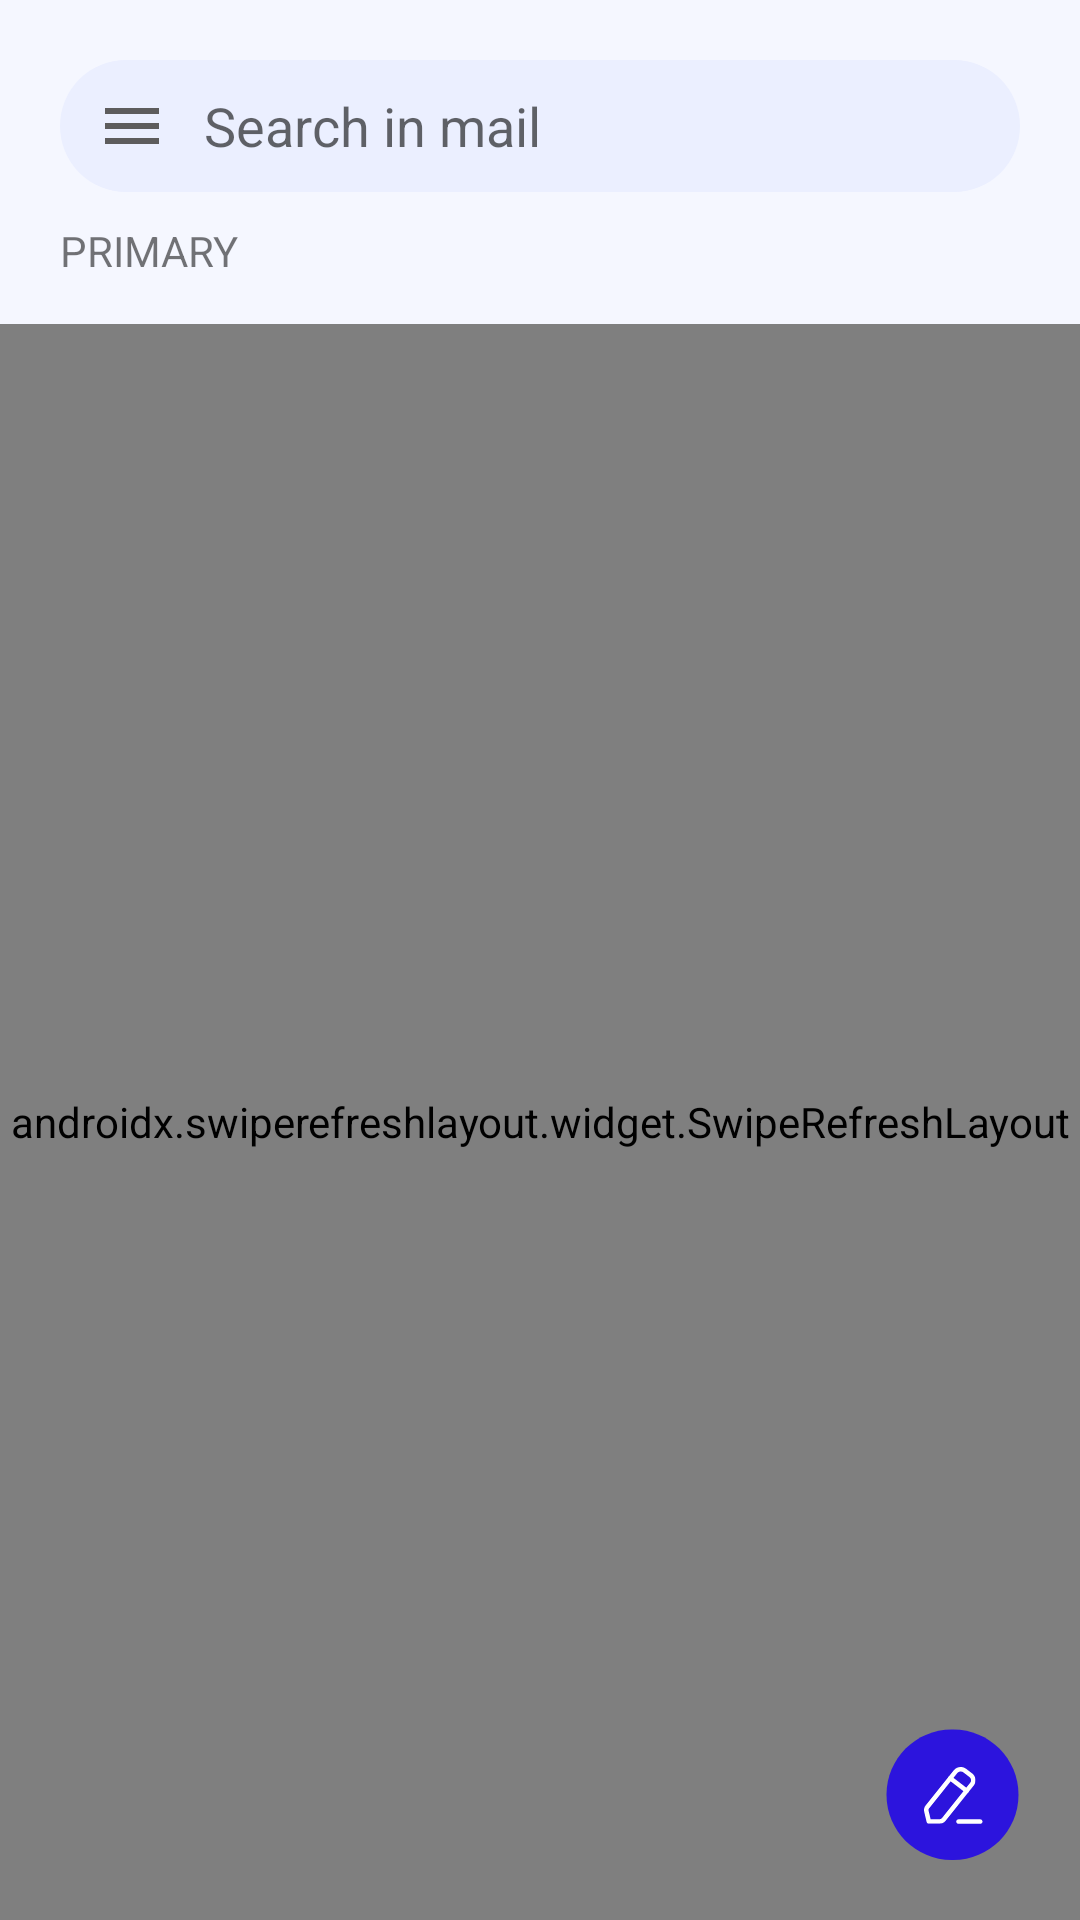

The Android layout XML behind this screen, and the referenced resources:
<!-- AndroidManifest.xml: application theme Theme.BreesApp -->
<!-- res/layout/fragment_notifications.xml -->
<?xml version="1.0" encoding="utf-8"?>
<androidx.drawerlayout.widget.DrawerLayout
    xmlns:android="http://schemas.android.com/apk/res/android"
    xmlns:app="http://schemas.android.com/apk/res-auto"
    xmlns:tools="http://schemas.android.com/tools"
    android:id="@+id/drawer_layout"
    android:layout_width="match_parent"
    android:layout_height="match_parent"
    android:layout_marginBottom="50dp"
    tools:context=".ui.notifications.NotificationsFragment">

    <androidx.constraintlayout.widget.ConstraintLayout
        android:id="@+id/content_container"
        android:layout_width="match_parent"
        android:layout_height="match_parent"
        android:background="@drawable/bg_lgray">

        <LinearLayout
            android:id="@+id/sb"
            android:layout_width="match_parent"
            android:layout_height="wrap_content"
            android:orientation="horizontal"
            android:layout_marginTop="20dp"
            android:layout_marginHorizontal="20dp"
            app:layout_constraintTop_toTopOf="parent"
            android:background="@drawable/searchview_bg">

            <ImageButton
                android:id="@+id/toggle_drawer"
                android:layout_width="wrap_content"
                android:layout_height="wrap_content"
                android:src="@drawable/mdi_menu"
                android:backgroundTint="@color/transperent"/>

            <EditText
                android:id="@+id/search_ed"
                android:layout_width="match_parent"
                android:layout_height="wrap_content"
                android:layout_gravity="center_vertical"
                android:hint="@string/search_in_mail"
                android:background="@color/transperent"/>
        </LinearLayout>

        <TextView
            android:id="@+id/groupTitle"
            android:layout_width="wrap_content"
            android:layout_height="wrap_content"
            android:text="PRIMARY"
            app:layout_constraintTop_toBottomOf="@id/sb"
            app:layout_constraintStart_toStartOf="@id/sb"
            android:layout_marginTop="10dp"/>

        <RelativeLayout
            android:layout_width="match_parent"
            android:layout_height="0dp"
            app:layout_constraintTop_toBottomOf="@id/groupTitle"
            app:layout_constraintBottom_toBottomOf="parent"
            android:layout_marginTop="15dp">

            <androidx.swiperefreshlayout.widget.SwipeRefreshLayout
                android:id="@+id/swipe_refresh"
                android:layout_width="match_parent"
                android:layout_height="match_parent">

                <androidx.recyclerview.widget.RecyclerView
                    android:id="@+id/eletter_rv"
                    android:layout_width="match_parent"
                    android:layout_height="match_parent"
                    android:layout_marginHorizontal="5dp"
                    app:layoutManager="androidx.recyclerview.widget.LinearLayoutManager" />

            </androidx.swiperefreshlayout.widget.SwipeRefreshLayout>

            <ImageButton
                android:id="@+id/elleter_write_btn"
                android:layout_width="wrap_content"
                android:layout_height="wrap_content"
                android:src="@drawable/pencil_round"
                android:background="@color/transperent"
                android:layout_marginBottom="20dp"
                android:layout_marginEnd="20dp"
                android:layout_alignParentBottom="true"
                android:layout_alignParentEnd="true"/>

        </RelativeLayout>
    </androidx.constraintlayout.widget.ConstraintLayout>


    <FrameLayout
        android:id="@+id/left_drawer"
        android:layout_width="250dp"
        android:layout_height="match_parent"
        android:layout_gravity="start">

        <LinearLayout
            android:layout_width="match_parent"
            android:layout_height="match_parent"
            android:orientation="vertical">

            <androidx.recyclerview.widget.RecyclerView
                android:id="@+id/drawer_recycler"
                android:layout_width="match_parent"
                android:layout_height="0dp"
                android:layout_weight="1"
                android:background="#FFFFFF"
                android:padding="16dp"/>

            <androidx.recyclerview.widget.RecyclerView
                android:id="@+id/groups_rv"
                android:layout_width="match_parent"
                android:layout_height="150dp"
                android:layout_marginTop="8dp"
                android:background="#F9F9F9"/>

        </LinearLayout>

        <LinearLayout
            android:layout_width="match_parent"
            android:layout_height="wrap_content"
            android:orientation="horizontal"
            android:gravity="end"
            android:padding="8dp">

            <ImageButton
                android:id="@+id/btn_close_drawer"
                android:layout_width="40dp"
                android:layout_height="40dp"
                android:src="@drawable/ic_close"
                android:backgroundTint="@color/white"/>
        </LinearLayout>

        <ImageButton
            android:id="@+id/btn_add_group"
            android:layout_width="40dp"
            android:layout_height="40dp"
            android:src="@drawable/plus_round"
            android:layout_gravity="bottom|start"
            android:layout_margin="16dp"
            android:backgroundTint="@color/white"/>
    </FrameLayout>

</androidx.drawerlayout.widget.DrawerLayout>
<!-- resources referenced by this layout -->
<resources>
  <color name="transperent">#00DDDDDD</color>
  <color name="white">#FFFFFFFF</color>
  <!-- drawable bg_lgray (drawable) -->
  <?xml version="1.0" encoding="utf-8"?>
  <shape xmlns:android="http://schemas.android.com/apk/res/android"
      android:shape="rectangle">
  
      <solid android:color="@color/gray_bg"/>
  
  </shape>
  <!-- drawable ic_close (drawable) -->
  <vector xmlns:android="http://schemas.android.com/apk/res/android"
      android:width="24dp"
      android:height="24dp"
      android:viewportWidth="24"
      android:viewportHeight="24">
    <path
        android:strokeWidth="1"
        android:pathData="M18.487,5.513C19.171,6.196 19.171,7.304 18.487,7.987L14.475,12L18.487,16.013C19.171,16.696 19.171,17.804 18.487,18.487C17.804,19.171 16.696,19.171 16.013,18.487L12,14.475L7.987,18.487C7.304,19.171 6.196,19.171 5.513,18.487C4.829,17.804 4.829,16.696 5.513,16.013L9.525,12L5.513,7.987C4.829,7.304 4.829,6.196 5.513,5.513C6.196,4.829 7.304,4.829 7.987,5.513L12,9.525L16.013,5.513C16.696,4.829 17.804,4.829 18.487,5.513Z"
        android:fillColor="#6C727F"
        android:fillType="evenOdd"
        android:strokeColor="#ffffff"/>
  </vector>
  <!-- drawable mdi_menu (drawable) -->
  <vector xmlns:android="http://schemas.android.com/apk/res/android"
      android:width="24dp"
      android:height="24dp"
      android:viewportWidth="24"
      android:viewportHeight="24">
    <group>
      <clip-path
          android:pathData="M0,0h24v24h-24z"/>
      <path
          android:pathData="M3,18H21V16H3V18ZM3,13H21V11H3V13ZM3,6V8H21V6H3Z"
          android:fillColor="#5D5C5D"/>
    </group>
  </vector>
  <!-- drawable pencil_round: vector/xml drawable (drawable, 2076 chars, omitted) -->
  <!-- drawable plus_round (drawable) -->
  <?xml version="1.0" encoding="utf-8"?>
  <layer-list xmlns:android="http://schemas.android.com/apk/res/android">
  
      <item android:drawable="@drawable/purple_round" android:width="44dp" android:height="44dp"/>
      <item android:drawable="@drawable/plus" android:width="21dp" android:height="21dp"
          android:gravity="center"/>
  
  </layer-list>
  <!-- drawable searchview_bg (drawable) -->
  <?xml version="1.0" encoding="utf-8"?>
  <shape xmlns:android="http://schemas.android.com/apk/res/android"
      android:shape="rectangle">
  
      <solid android:color="#EBEFFF"/>
      <corners android:radius="45dp"/>
  
  </shape>
  <string name="search_in_mail">Search in mail</string>
  <style name="Theme.BreesApp" parent="Theme.MaterialComponents.DayNight.NoActionBar">
          
          <item name="colorPrimary">@color/main</item>
          <item name="colorPrimaryVariant">@color/main</item>
          <item name="colorOnPrimary">@color/white</item>
          
          <item name="colorSecondary">@color/teal_200</item>
          <item name="colorSecondaryVariant">@color/teal_700</item>
          <item name="colorOnSecondary">@color/black</item>
          
          <item name="android:statusBarColor">?attr/colorPrimaryVariant</item>
          
      </style>
  <color name="gray_bg">#F5F7FF</color>
  <!-- drawable purple_round (drawable) -->
  <?xml version="1.0" encoding="utf-8"?>
  <shape xmlns:android="http://schemas.android.com/apk/res/android"
      android:shape="oval">
  
      <solid android:color="@color/main"/>
      <size android:width="25dp" android:height="25dp"/>
  
  </shape>
  <color name="main">#2C14DD</color>
  <color name="teal_200">#FF03DAC5</color>
  <color name="teal_700">#FF018786</color>
  <color name="black">#FF000000</color>
</resources>
